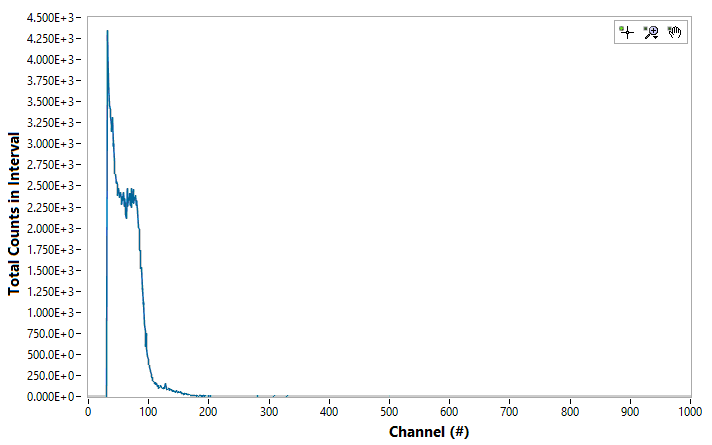

Source data for this figure (header and first rows):
Channel#, Photon Energy (keV), Intenisty (ct)
0, 0, 0
1, 0, 0
2, 0, 0
3, 0, 0
4, 0, 0
5, 0, 0
6, 0, 0
7, 0, 0
8, 0, 0
9, 0, 0
10, 0, 0
11, 0, 0
12, 0, 0
13, 0, 0
14, 0, 0
15, 0, 0
16, 0, 0
17, 0, 0
18, 0, 0
19, 0, 0
20, 0, 0
21, 0, 0
22, 0, 0
23, 0, 0
24, 0, 0
25, 0, 0
26, 0, 0
27, 0, 0
28, 0, 0
29, 0, 0
30, 0, 0
31, 0, 4369
32, 0, 4233
33, 0, 3762
34, 0, 3731
35, 0, 3465
36, 0, 3420
37, 0, 3331
38, 0, 3228
39, 0, 3157
40, 0, 3319
41, 0, 2980
42, 0, 3011
43, 0, 2806
44, 0, 2649
45, 0, 2646
46, 0, 2541
47, 0, 2561
48, 0, 2529
49, 0, 2385
50, 0, 2481
51, 0, 2384
52, 0, 2372
53, 0, 2422
54, 0, 2347
55, 0, 2283
56, 0, 2380
57, 0, 2331
58, 0, 2428
59, 0, 2262
... 4,036 more rows
